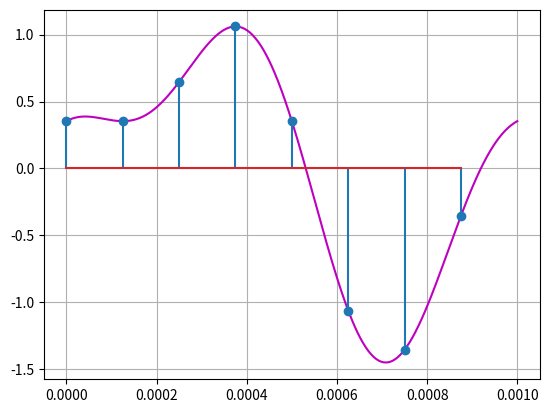
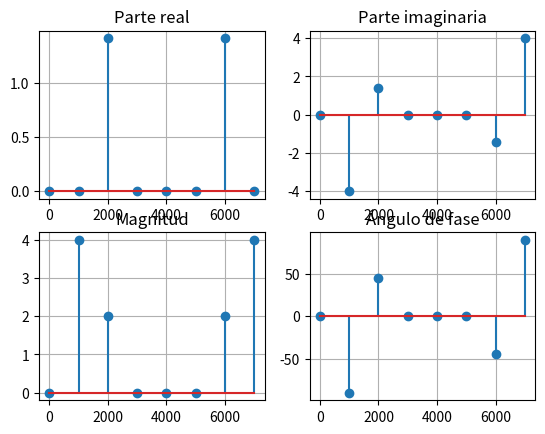
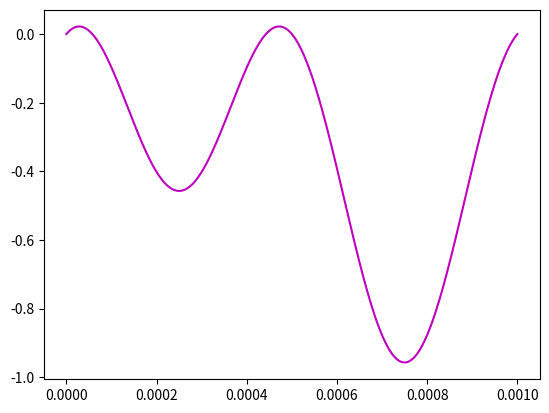

Here is the Python script that generated these plots, in order:
import numpy as np
import matplotlib.pyplot as plt

def mi_DFT(x):
    N = len(x)  # Cantidad de muestras
    Xm = np.zeros(N, dtype=complex)  # Contenedores de frecuencia
    
    # Fabricamos cada una de las componentes de frecuencia
    for m in range(N):
        suma = 0.0
        for n in range(N):
            arg = (2 * np.pi * m * n) / N
            suma += x[n] * np.exp(-1j * arg)
        Xm[m] = suma
    
    return Xm

# Señal continua
t = np.linspace(0, 0.001, 500)
xt = np.sin(2 * np.pi * 1000 * t) + 0.5 * np.sin(2 * np.pi * 2000 * t + 0.75 * np.pi)

# Discretización de la señal continua
fs = 8000.0  # Frecuencia de muestreo
n = np.arange(8)  # Índices de muestra
xn = np.sin(2 * np.pi * 1000 * n / fs) + 0.5 * np.sin(2 * np.pi * 2000 * n / fs + 0.75 * np.pi)

# Gráfica
plt.figure()
plt.plot(t, xt, 'm')
plt.stem(n / fs, xn)
plt.grid()

# Obtención de la transformada de Fourier discreta
Xm = mi_DFT(xn)

# Redondeamos a cero los valores diminutos
tol = 1e-14
Xm.real[abs(Xm.real) < tol] = 0
Xm.imag[abs(Xm.imag) < tol] = 0

# Índices de frecuencias discretas
N = len(Xm)
m = np.arange(N)

# Frecuencias de análisis
fan = m * fs / N

# Gráfica de la parte real, imaginaria, magnitud y fase de la DFT
plt.figure()

plt.subplot(2, 2, 1)
plt.stem(fan, Xm.real)
plt.grid()
plt.title('Parte real')

plt.subplot(2, 2, 2)
plt.stem(fan, Xm.imag)
plt.grid()
plt.title('Parte imaginaria')

plt.subplot(2, 2, 3)
plt.stem(fan, np.abs(Xm))
plt.grid()
plt.title('Magnitud')

plt.subplot(2, 2, 4)
plt.stem(fan, np.angle(Xm, deg=True))
plt.grid()
plt.title('Ángulo de fase')

# Cualquiera de las dos formas funciona
# Considerando la parte real y la parte imaginaria
Xtr = (2 / N) * (np.sin(2 * np.pi * 1000 * t) + np.sqrt(2) * np.cos(2 * np.pi * 2000 * t) - np.sqrt(2))

# Considerando la magnitud y la fase
Xxr = (2 / N) * (np.cos(2 * np.pi * 1000 * t - np.pi / 2) + 2 * np.cos(2 * np.pi * 2000 * t - np.pi / 4))

plt.figure()
plt.plot(t, Xtr, 'm')

plt.show()